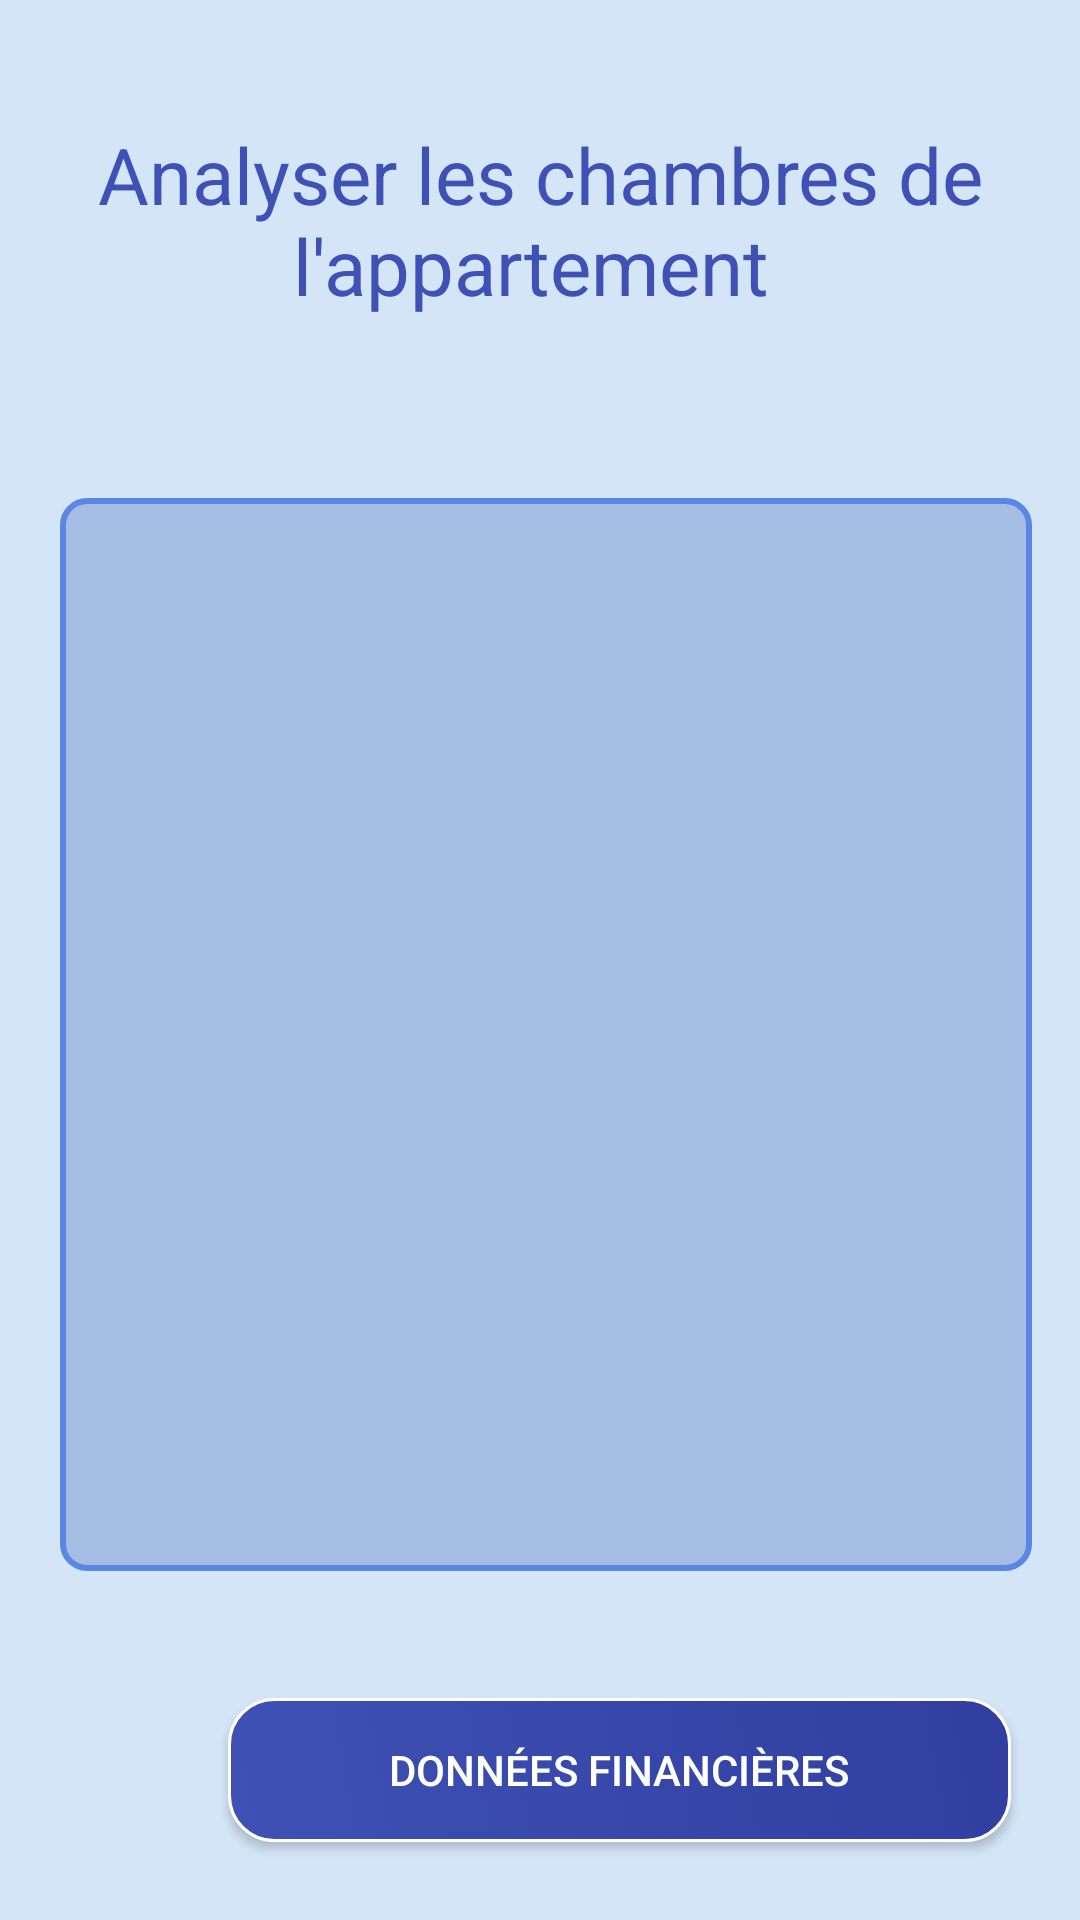

Reconstruct the res/layout file that produces this screen, plus the resources it refers to.
<!-- AndroidManifest.xml: application theme Theme.AlOmrane -->
<!-- res/layout/activity_aichambres.xml -->
<RelativeLayout xmlns:android="http://schemas.android.com/apk/res/android"
    xmlns:tools="http://schemas.android.com/tools"
    android:layout_width="match_parent"
    android:layout_height="match_parent"
    xmlns:app="http://schemas.android.com/apk/res-auto"
    android:paddingLeft="16dp"
    android:paddingTop="16dp"
    android:paddingRight="16dp"
    android:paddingBottom="16dp"
    android:background="#D4E5F7"
    tools:context=".AichambresActivity">

    


    <TextView
        android:id="@+id/textView7"
        android:layout_width="395dp"
        android:layout_height="115dp"
        android:gravity="center"
        android:text="Analyser les chambres de l'appartement "
        android:textColor="#3F51B5"
        android:textSize="26sp"
        tools:ignore="MissingConstraints,TextSizeCheck"
        tools:layout_editor_absoluteX="-14dp"
        tools:layout_editor_absoluteY="-10dp" />


    <ScrollView
        android:layout_width="388dp"
        android:layout_height="624dp"
        android:layout_above="@+id/Next"
        android:layout_marginStart="4dp"
        android:layout_marginTop="150dp"
        android:layout_marginBottom="-21dp"
        android:background="@drawable/edit_txt">

        <RelativeLayout
            android:layout_width="match_parent"
            android:layout_height="wrap_content">

            <TextView
                android:id="@+id/responseTextView"
                android:layout_width="match_parent"
                android:layout_height="wrap_content"
                android:layout_alignParentTop="true"
                android:layout_marginStart="20dp"
                android:layout_marginTop="20dp"
                android:layout_marginEnd="20dp"
                android:fontFamily="@font/aldrich"
                android:text=""
                android:textAppearance="?android:attr/textAppearanceMedium"
                android:textColor="@android:color/black" />
        </RelativeLayout>
    </ScrollView>

    <Button
        android:id="@+id/Next"
        android:layout_width="261dp"
        android:layout_height="48dp"
        android:layout_alignParentBottom="true"
        android:layout_marginStart="60dp"
        android:layout_marginTop="63dp"
        android:textColor="@color/white"
        android:layout_marginBottom="10dp"
        android:background="@drawable/financial_button_background"
        android:text="Données Financières" />


</RelativeLayout>
<!-- resources referenced by this layout -->
<resources>
  <color name="white">#FFFFFFFF</color>
  <!-- drawable edit_txt (drawable) -->
  <shape xmlns:tools="http://schemas.android.com/tools"
      xmlns:android="http://schemas.android.com/apk/res/android"
      tools:ignore="ExtraText">
      <solid android:color="#A5BCE3" /> 
      <corners android:radius="8dp" /> 
      <stroke
          android:color="#5B87E4"
          android:width="2dp" /> 
  </shape>
  <!-- drawable financial_button_background (drawable) -->
  <?xml version="1.0" encoding="utf-8"?>
  <selector xmlns:android="http://schemas.android.com/apk/res/android">
      <item>
          <shape android:shape="rectangle">
              <corners android:radius="15dp" />
              <gradient
                  android:startColor="#3F51B5"
                  android:endColor="#303F9F"
                  android:angle="45" />
              <stroke android:color="#FFFFFF" android:width="1dp"/>
              <padding
                  android:bottom="10dp"
                  android:left="10dp"
                  android:right="10dp"
                  android:top="10dp" />
              <size
                  android:width="180dp"
                  android:height="60dp" />
          </shape>
      </item>
  </selector>
  <style name="Theme.AlOmrane" parent="Base.Theme.AlOmrane" />
  <style name="Base.Theme.AlOmrane" parent="Theme.AppCompat.Light.NoActionBar">
          
          <item name="android:forceDarkAllowed" tools:targetApi="q">false</item>
          
      </style>
</resources>
